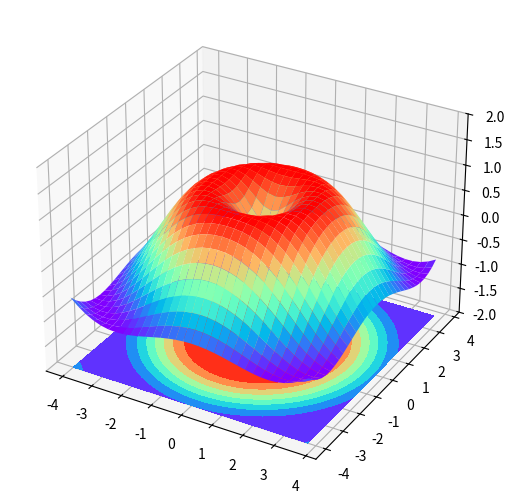

Reproduce this figure in Python.
import numpy as np
import matplotlib.pyplot as plt
from mpl_toolkits.mplot3d import Axes3D


fig = plt.figure()
ax = fig.add_axes(Axes3D(fig))
# ax = fig.add_subplot(projection='3d')

x = np.arange(-4,4,0.25)
y = np.arange(-4,4,0.25)
X, Y = np.meshgrid(x,y)
R = np.sqrt(X**2+Y**2)
Z = np.sin(R)

ax.plot_surface(X, Y, Z, rstride=1, cstride=1, cmap='rainbow')
ax.contourf(X, Y, Z, zdir='z', offset=-2, cmap="rainbow")
ax.set_zlim(-2,2)
plt.show()